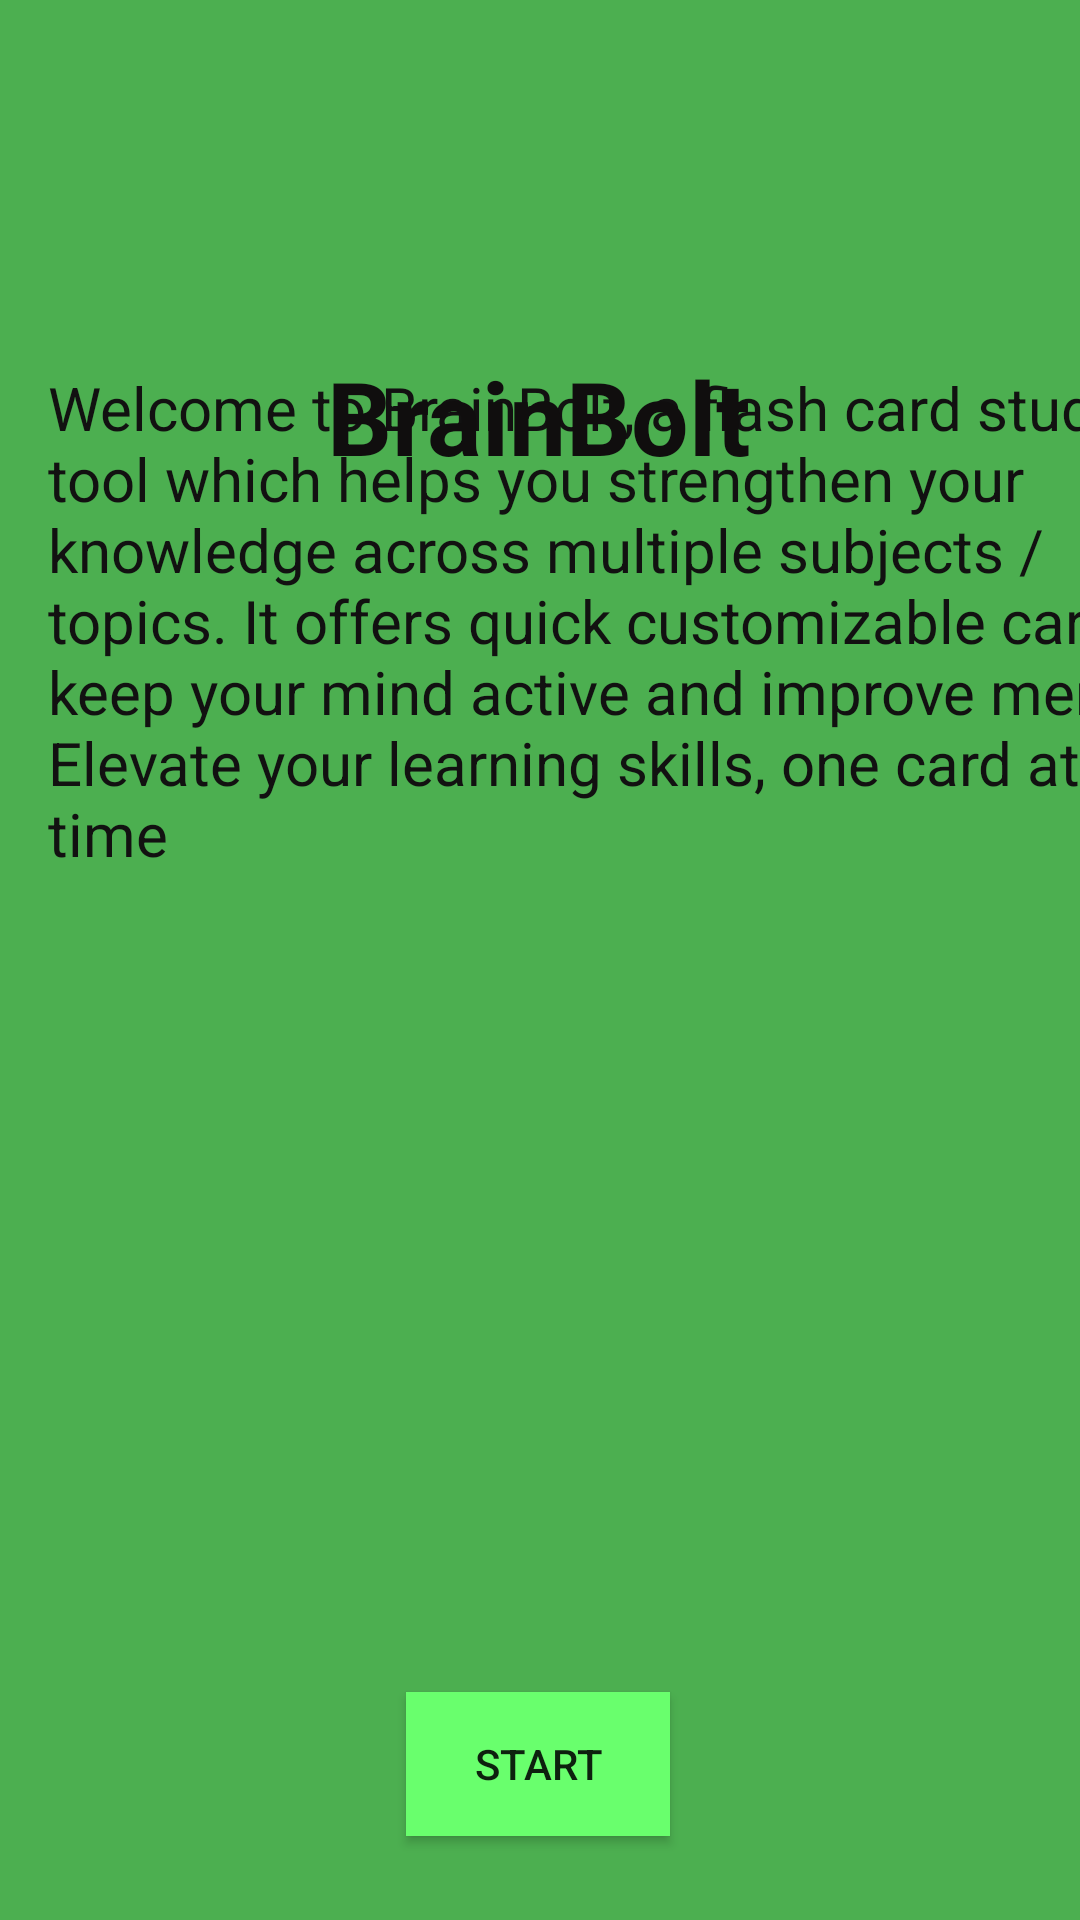

Android layout source for this screen:
<!-- AndroidManifest.xml: application theme Theme.IMADPROJECT2ST10479656 -->
<!-- res/layout/activity_main.xml -->
<?xml version="1.0" encoding="utf-8"?>
<androidx.constraintlayout.widget.ConstraintLayout
    xmlns:android="http://schemas.android.com/apk/res/android"
    xmlns:app="http://schemas.android.com/apk/res-auto"
    xmlns:tools="http://schemas.android.com/tools"
    android:id="@+id/mainLayout"
    android:layout_width="match_parent"
    android:layout_height="match_parent"
    android:background="#4CAF50"
    tools:context=".MainActivity"
    tools:ignore="DuplicateIds">


    <TextView
        android:id="@+id/textView2"
        android:layout_width="393dp"
        android:layout_height="259dp"
        android:layout_marginStart="16dp"
        android:layout_marginTop="212dp"
        android:layout_marginBottom="189dp"
        android:text="@string/welcome_message"
        android:textColor="#121111"
        android:textSize="20sp"
        app:layout_constraintBottom_toTopOf="@+id/nextPageButton"
        app:layout_constraintEnd_toEndOf="parent"
        app:layout_constraintHorizontal_bias="0.0"
        app:layout_constraintStart_toStartOf="parent"
        app:layout_constraintTop_toBottomOf="@+id/textView1"
        app:layout_constraintVertical_bias="0.976"
        tools:ignore="MissingConstraints,TextSizeCheck" />

    <Button
        android:id="@+id/nextPageButton"
        android:layout_width="wrap_content"
        android:layout_height="wrap_content"
        android:layout_marginBottom="28dp"
        android:background="#1DD51D"
        android:backgroundTint="#4CAF50"
        android:backgroundTintMode="add"
        android:text="@string/start"
        app:layout_constraintBottom_toBottomOf="parent"
        app:layout_constraintEnd_toEndOf="parent"
        app:layout_constraintHorizontal_bias="0.498"
        app:layout_constraintStart_toStartOf="parent" />

    <TextView
        android:id="@+id/textView1"
        android:layout_width="wrap_content"
        android:layout_height="wrap_content"
        android:layout_marginStart="110dp"
        android:layout_marginTop="116dp"
        android:layout_marginEnd="110dp"
        android:text="@string/brainbolt"
        android:textColor="#100E0E"
        android:textSize="34sp"
        android:textStyle="bold"
        app:layout_constraintEnd_toEndOf="parent"
        app:layout_constraintHorizontal_bias="0.612"
        app:layout_constraintStart_toStartOf="parent"
        app:layout_constraintTop_toTopOf="parent"
        tools:ignore="MissingConstraints,TextSizeCheck" />

</androidx.constraintlayout.widget.ConstraintLayout>
<!-- resources referenced by this layout -->
<resources>
  <string name="brainbolt" translatable="false">BrainBolt</string>
  <string name="start">Start</string>
  <string name="welcome_message">Welcome to BrainBolt, a flash card study tool which helps you strengthen your knowledge across multiple subjects / topics. It offers quick customizable cards to keep your mind active and improve memory. Elevate your learning skills, one card at a time</string>
  <style name="Theme.IMADPROJECT2ST10479656" parent="Base.Theme.IMADPROJECT2ST10479656" />
  <style name="Base.Theme.IMADPROJECT2ST10479656" parent="Theme.AppCompat.Light.NoActionBar">
          
          
      </style>
</resources>
